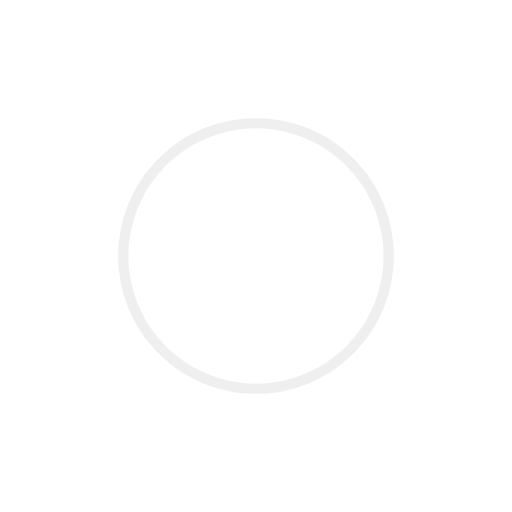
t = 0.00 s
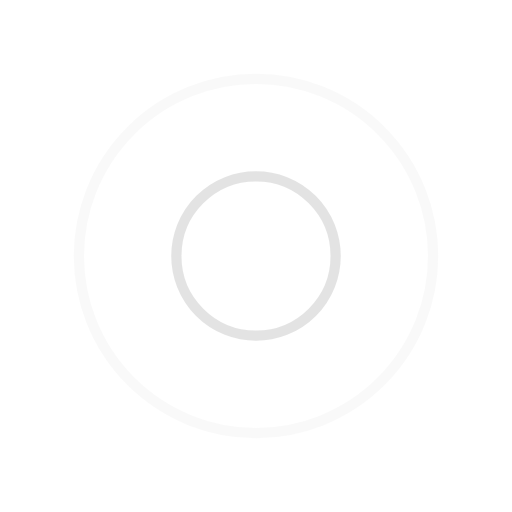
t = 0.25 s
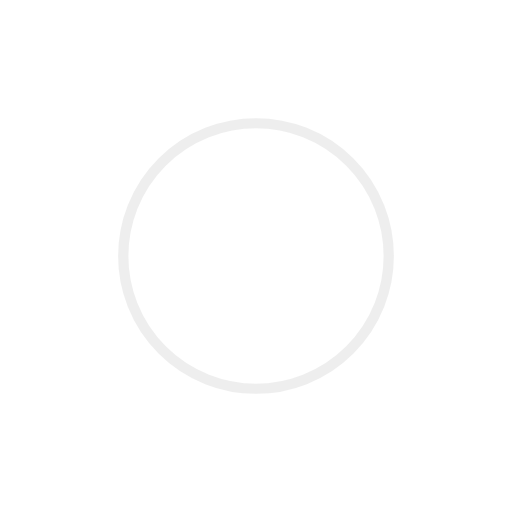
t = 0.50 s
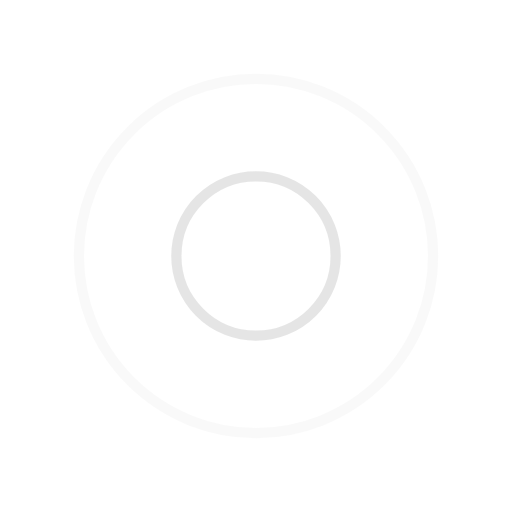
t = 0.75 s

The animated SVG that drew these frames (rendered in a browser with its animation timeline set to each time). Animation: 4 SMIL elements (animate=4); one cycle of 1.00 s, repeats indefinitely.

<?xml version="1.0" encoding="utf-8"?>
<svg xmlns="http://www.w3.org/2000/svg" xmlns:xlink="http://www.w3.org/1999/xlink" style="margin: auto; background: none; display: block; shape-rendering: auto;" width="200px" height="200px" viewBox="0 0 100 100" preserveAspectRatio="xMidYMid">
<circle cx="50" cy="50" r="0" fill="none" stroke="#dddddd" stroke-width="2">
  <animate attributeName="r" repeatCount="indefinite" dur="1s" values="0;40" keyTimes="0;1" keySplines="0 0.2 0.8 1" calcMode="spline" begin="0s"></animate>
  <animate attributeName="opacity" repeatCount="indefinite" dur="1s" values="1;0" keyTimes="0;1" keySplines="0.2 0 0.8 1" calcMode="spline" begin="0s"></animate>
</circle><circle cx="50" cy="50" r="0" fill="none" stroke="#dfdfdf" stroke-width="2">
  <animate attributeName="r" repeatCount="indefinite" dur="1s" values="0;40" keyTimes="0;1" keySplines="0 0.2 0.8 1" calcMode="spline" begin="-0.5s"></animate>
  <animate attributeName="opacity" repeatCount="indefinite" dur="1s" values="1;0" keyTimes="0;1" keySplines="0.2 0 0.8 1" calcMode="spline" begin="-0.5s"></animate>
</circle>
<!-- [ldio] generated by https://loading.io/ --></svg>
